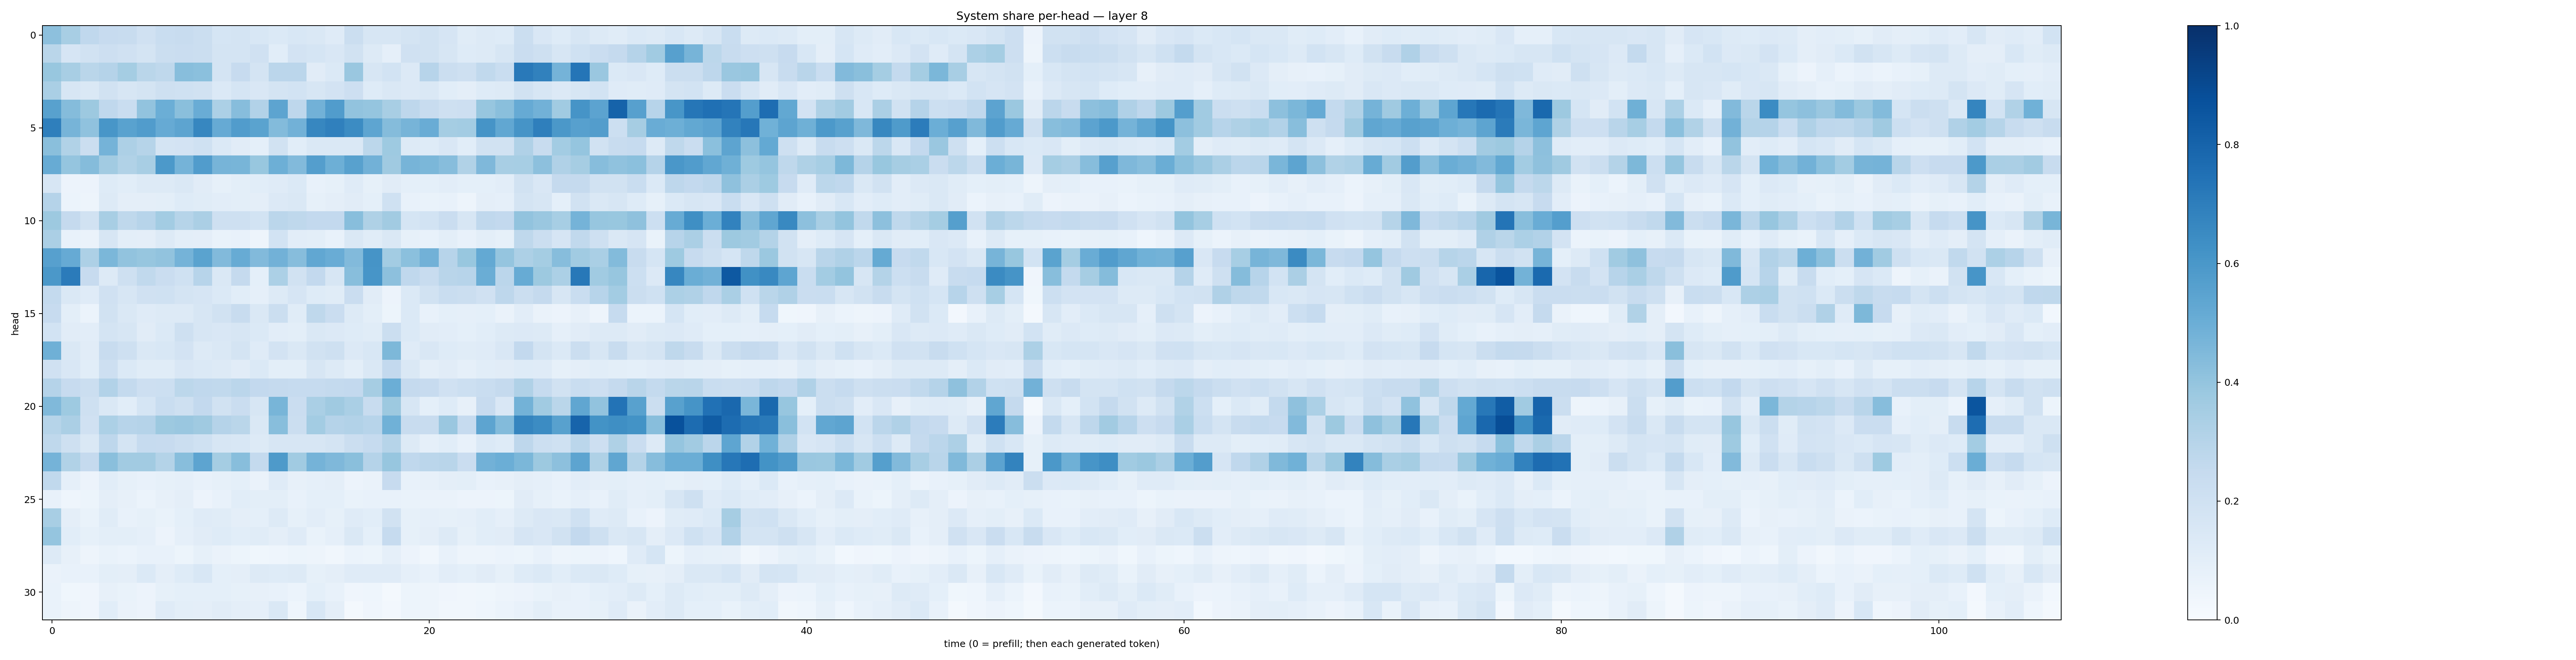

The file beside this chart, header and first rows:
0.41566825, 0.34018925, 0.26692644, 0.24319908, 0.2410369, 0.19818829, 0.2308601, 0.2419435, 0.22094901, 0.16901642, 0.17307241, 0.15601827, 0.13850106, 0.15461102, 0.14126593, 0.11950364, 0.22028422, 0.15797895, 0.15980685, 0.17745344, 0.1882698, 0.16410835, 0.113634944, 0.13038175
0.2863, 0.1677, 0.1944, 0.2141, 0.1968, 0.1745, 0.2189, 0.2292, 0.2217, 0.177, 0.1786, 0.1966, 0.1091, 0.1831, 0.1715, 0.1505, 0.191, 0.1312, 0.08931, 0.1982, 0.1943, 0.1573, 0.1232, 0.1306
0.3897, 0.3408, 0.2883, 0.3041, 0.3554, 0.2856, 0.2733, 0.4263, 0.4186, 0.1724, 0.2427, 0.1733, 0.2835, 0.2819, 0.1132, 0.1399, 0.3855, 0.1585, 0.185, 0.1329, 0.2953, 0.2261, 0.2034, 0.2629
0.3389, 0.1565, 0.1433, 0.1929, 0.1601, 0.1777, 0.2107, 0.2025, 0.1891, 0.1401, 0.1711, 0.1495, 0.1725, 0.1852, 0.1629, 0.1822, 0.2126, 0.1225, 0.1451, 0.1346, 0.1432, 0.1089, 0.09653, 0.1242
0.5575, 0.4343, 0.3766, 0.2666, 0.231, 0.4028, 0.4998, 0.4234, 0.5064, 0.3294, 0.4302, 0.3124, 0.5397, 0.2773, 0.482, 0.5776, 0.406, 0.3969, 0.3406, 0.2743, 0.2392, 0.2099, 0.2147, 0.3929
0.6927, 0.4709, 0.4087, 0.6022, 0.5514, 0.5744, 0.5151, 0.5403, 0.6651, 0.5121, 0.5775, 0.5501, 0.4394, 0.4819, 0.6664, 0.6895, 0.6478, 0.5374, 0.4362, 0.4696, 0.5049, 0.3552, 0.3555, 0.6122
0.4237, 0.3147, 0.2191, 0.4742, 0.3265, 0.2993, 0.1743, 0.1826, 0.2026, 0.1369, 0.1124, 0.0937, 0.1904, 0.1079, 0.1473, 0.1414, 0.1453, 0.2785, 0.3714, 0.1288, 0.1234, 0.1503, 0.1082, 0.189
0.5094, 0.3957, 0.4374, 0.3629, 0.3163, 0.3403, 0.5916, 0.4729, 0.5775, 0.4717, 0.4666, 0.3885, 0.4923, 0.444, 0.5686, 0.4929, 0.5565, 0.4828, 0.3685, 0.469, 0.4572, 0.432, 0.3126, 0.4516
0.1618, 0.05477, 0.05683, 0.124, 0.1086, 0.1251, 0.1262, 0.1475, 0.1111, 0.0855, 0.0995, 0.1057, 0.1197, 0.1379, 0.07421, 0.08556, 0.1207, 0.08429, 0.1113, 0.09323, 0.09237, 0.105, 0.09104, 0.09328
0.3019, 0.06238, 0.04702, 0.1258, 0.09388, 0.09417, 0.1003, 0.1247, 0.1161, 0.1022, 0.09988, 0.09437, 0.1364, 0.1443, 0.08343, 0.09468, 0.113, 0.09143, 0.2027, 0.07617, 0.0677, 0.07234, 0.04904, 0.09433
0.376, 0.2505, 0.1886, 0.3417, 0.2729, 0.2967, 0.3563, 0.2984, 0.3333, 0.2046, 0.2087, 0.184, 0.2825, 0.2729, 0.2617, 0.26, 0.427, 0.3216, 0.3604, 0.17, 0.1867, 0.2288, 0.1597, 0.2663
0.3333, 0.07373, 0.06296, 0.1632, 0.09888, 0.09685, 0.13, 0.09893, 0.09465, 0.06947, 0.07537, 0.05073, 0.1869, 0.1019, 0.1002, 0.07638, 0.1467, 0.1148, 0.1471, 0.08493, 0.07702, 0.1012, 0.07181, 0.1005
0.5619, 0.5118, 0.3246, 0.4603, 0.4035, 0.392, 0.4037, 0.4734, 0.5503, 0.4431, 0.5095, 0.4421, 0.4828, 0.4311, 0.5288, 0.5076, 0.4418, 0.6094, 0.359, 0.4204, 0.4825, 0.293, 0.3891, 0.5227
0.5938, 0.7092, 0.2437, 0.1278, 0.2034, 0.2636, 0.2292, 0.2009, 0.2963, 0.1476, 0.2518, 0.09345, 0.3313, 0.1947, 0.2597, 0.1632, 0.4273, 0.606, 0.415, 0.2684, 0.238, 0.2919, 0.2952, 0.5029
0.2562, 0.1458, 0.119, 0.1959, 0.1587, 0.1974, 0.2011, 0.173, 0.1663, 0.1395, 0.1078, 0.08892, 0.1257, 0.1642, 0.1227, 0.1166, 0.2269, 0.1111, 0.05652, 0.1402, 0.1882, 0.2337, 0.2242, 0.1992
0.2443, 0.101, 0.06102, 0.1944, 0.1444, 0.1194, 0.1308, 0.129, 0.1594, 0.1908, 0.2378, 0.1471, 0.2212, 0.114, 0.2699, 0.2271, 0.1266, 0.09934, 0.05179, 0.1399, 0.07421, 0.09005, 0.08659, 0.08989
0.1869, 0.1109, 0.1053, 0.173, 0.1616, 0.1116, 0.1373, 0.2073, 0.1631, 0.1508, 0.159, 0.1399, 0.1052, 0.1008, 0.1453, 0.1346, 0.1226, 0.1137, 0.2262, 0.1403, 0.1106, 0.1024, 0.09319, 0.1091
0.4902, 0.1457, 0.1096, 0.2387, 0.2077, 0.1473, 0.1526, 0.1815, 0.1326, 0.1458, 0.1794, 0.1201, 0.1823, 0.1455, 0.1948, 0.2096, 0.1364, 0.1529, 0.4559, 0.1185, 0.149, 0.1213, 0.1148, 0.1173
0.1955, 0.1495, 0.1072, 0.2145, 0.138, 0.1165, 0.1163, 0.1516, 0.1401, 0.1265, 0.1115, 0.1368, 0.09878, 0.1006, 0.1592, 0.1294, 0.09951, 0.1424, 0.2607, 0.1478, 0.09754, 0.1123, 0.0862, 0.1078
0.3045, 0.2443, 0.2207, 0.3091, 0.2561, 0.2147, 0.2151, 0.2806, 0.2695, 0.2641, 0.2836, 0.2578, 0.2516, 0.2464, 0.2464, 0.2551, 0.2588, 0.3507, 0.4994, 0.2509, 0.2458, 0.1974, 0.2155, 0.2319
0.4479, 0.3711, 0.2058, 0.1452, 0.1069, 0.1709, 0.2321, 0.2033, 0.2602, 0.1903, 0.2298, 0.1632, 0.4669, 0.2284, 0.337, 0.368, 0.3389, 0.2357, 0.3766, 0.1563, 0.09131, 0.1245, 0.08079, 0.2443
0.3008, 0.3333, 0.1958, 0.3282, 0.2941, 0.3022, 0.3773, 0.3836, 0.368, 0.3015, 0.2875, 0.1473, 0.4258, 0.2218, 0.3579, 0.3028, 0.312, 0.2937, 0.4869, 0.2374, 0.2389, 0.3856, 0.2471, 0.5408
0.2729, 0.2063, 0.1448, 0.2755, 0.1775, 0.2469, 0.2435, 0.2226, 0.202, 0.1587, 0.1546, 0.1253, 0.16, 0.157, 0.1582, 0.1764, 0.2218, 0.2494, 0.2982, 0.1318, 0.08726, 0.1074, 0.0713, 0.1387
0.4758, 0.3128, 0.2534, 0.4225, 0.3631, 0.3626, 0.3077, 0.4273, 0.54, 0.355, 0.4268, 0.2567, 0.589, 0.365, 0.4761, 0.4498, 0.4227, 0.3024, 0.3942, 0.2695, 0.2849, 0.2923, 0.2281, 0.4821
0.2627, 0.08768, 0.05531, 0.1089, 0.0836, 0.07064, 0.08292, 0.08743, 0.07096, 0.08495, 0.09256, 0.06426, 0.12, 0.07891, 0.08799, 0.09613, 0.05837, 0.0657, 0.2444, 0.07091, 0.08121, 0.09535, 0.09825, 0.07303
0.0777, 0.04594, 0.05429, 0.09383, 0.07921, 0.05883, 0.07866, 0.0947, 0.05685, 0.07041, 0.106, 0.09955, 0.09919, 0.07741, 0.09352, 0.09241, 0.06971, 0.07436, 0.07409, 0.06935, 0.06435, 0.06479, 0.05599, 0.0562
0.3407, 0.09414, 0.06719, 0.1135, 0.07763, 0.08231, 0.07026, 0.0931, 0.1204, 0.1164, 0.09587, 0.09311, 0.1307, 0.08558, 0.104, 0.08243, 0.1189, 0.1072, 0.1919, 0.08369, 0.08739, 0.08378, 0.08942, 0.1083
0.3981, 0.1075, 0.0849, 0.1012, 0.09886, 0.08908, 0.05695, 0.08656, 0.1123, 0.1243, 0.1092, 0.1172, 0.09524, 0.121, 0.06999, 0.08683, 0.146, 0.09059, 0.2468, 0.08591, 0.09723, 0.1263, 0.08252, 0.1093
0.1306, 0.0813, 0.04941, 0.06656, 0.06055, 0.07409, 0.07215, 0.05347, 0.08404, 0.06325, 0.05403, 0.03667, 0.04481, 0.0543, 0.04945, 0.034, 0.06073, 0.05106, 0.08778, 0.0573, 0.03515, 0.07715, 0.04838, 0.04969
0.0652, 0.07192, 0.07073, 0.09841, 0.09526, 0.1399, 0.09741, 0.1236, 0.1555, 0.09105, 0.09563, 0.1275, 0.123, 0.1318, 0.08579, 0.09689, 0.121, 0.1207, 0.1182, 0.08818, 0.0769, 0.1048, 0.09271, 0.1108
0.06757, 0.03649, 0.04266, 0.07959, 0.06801, 0.05812, 0.08293, 0.09069, 0.09073, 0.09341, 0.08583, 0.08188, 0.07306, 0.06131, 0.0899, 0.07515, 0.03974, 0.04405, 0.02171, 0.0529, 0.04875, 0.04269, 0.03382, 0.03562
0.06889, 0.04931, 0.04221, 0.1074, 0.06604, 0.05615, 0.1187, 0.09964, 0.09485, 0.1098, 0.09706, 0.08788, 0.1427, 0.04477, 0.1545, 0.09495, 0.0179, 0.04051, 0.02505, 0.05288, 0.04832, 0.03497, 0.03178, 0.04299
